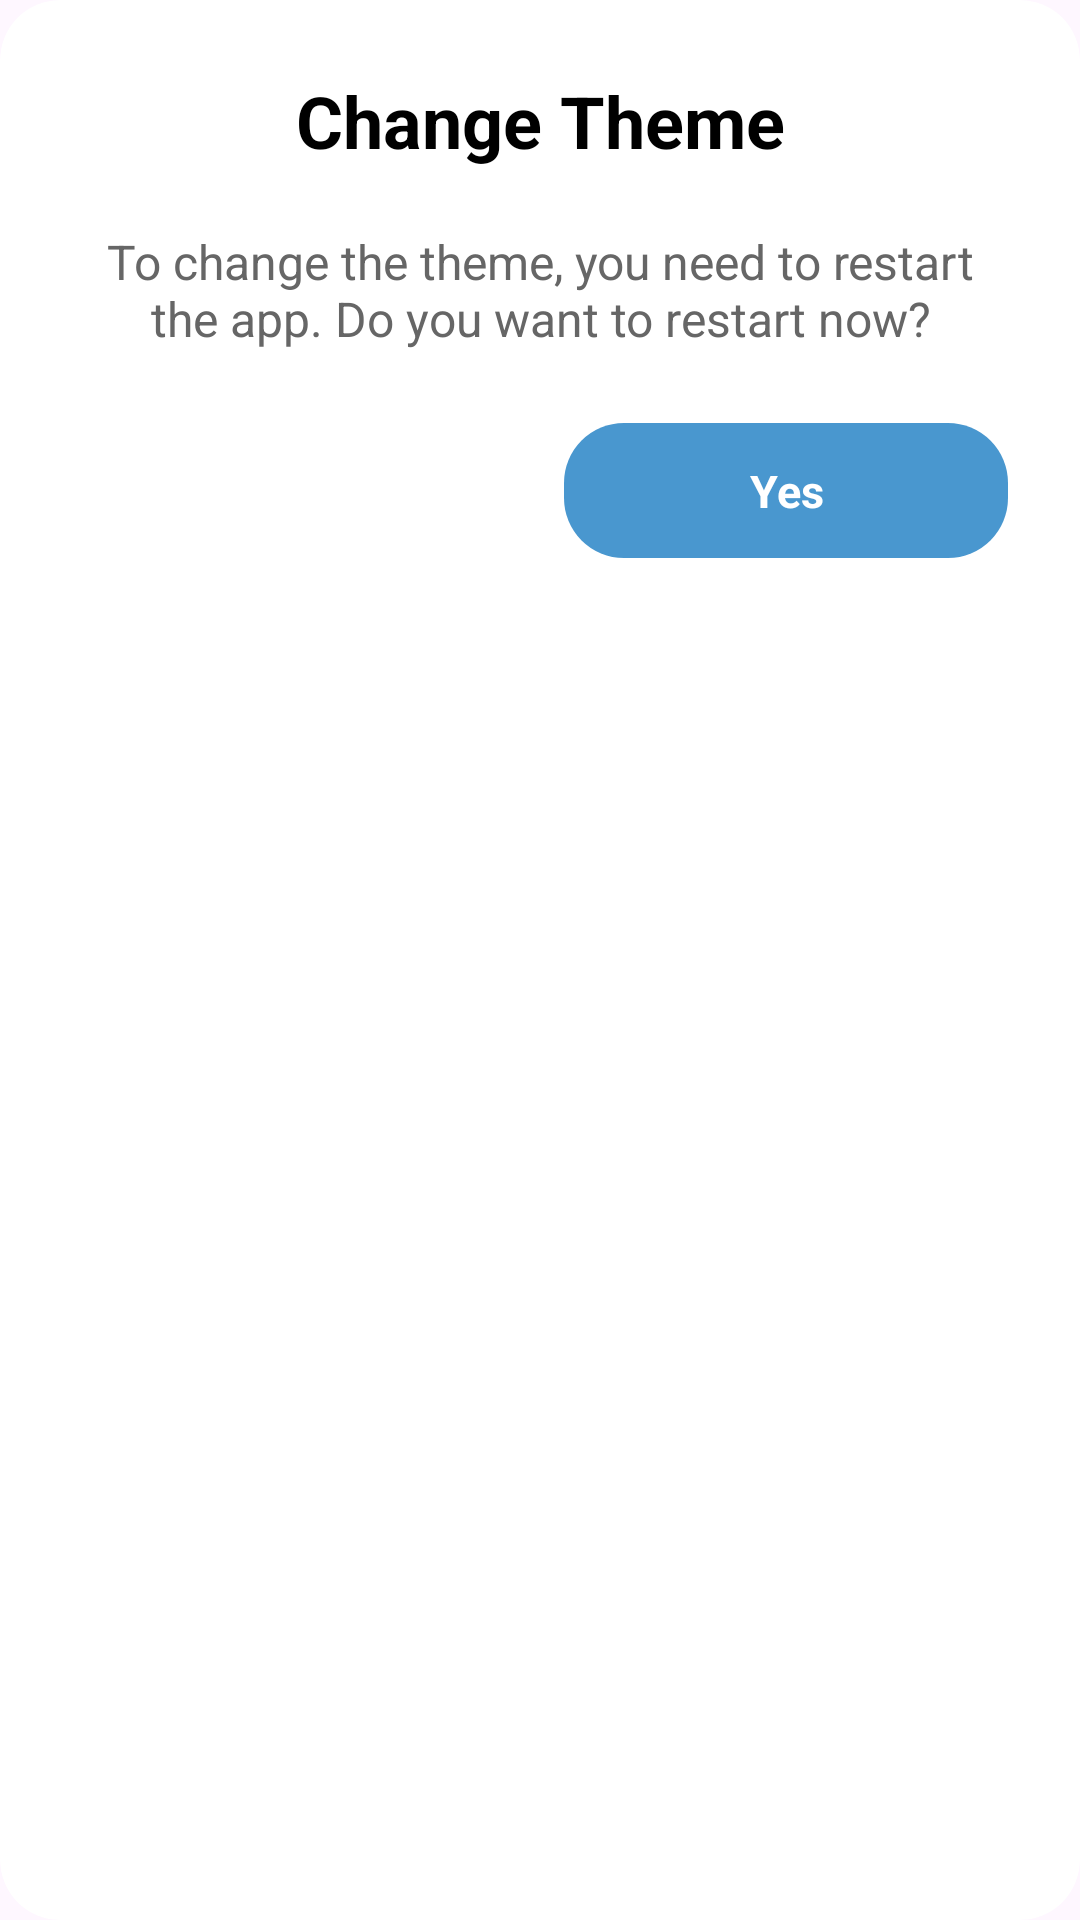

Reconstruct the res/layout file that produces this screen, plus the resources it refers to.
<!-- AndroidManifest.xml: application theme Theme.MyTodoApp -->
<!-- res/layout/dialog_confirm_change_theme.xml -->
<?xml version="1.0" encoding="utf-8"?>
<androidx.cardview.widget.CardView
    xmlns:android="http://schemas.android.com/apk/res/android"
    xmlns:app="http://schemas.android.com/apk/res-auto"
    android:layout_width="match_parent"
    android:layout_height="wrap_content"
    android:layout_margin="24dp"
    app:cardCornerRadius="20dp"
    app:cardElevation="0dp"
    app:cardBackgroundColor="@color/white">

    <LinearLayout
        android:layout_width="match_parent"
        android:layout_height="wrap_content"
        android:orientation="vertical"
        android:padding="24dp">

        <TextView
            android:id="@+id/tvDialogTitle"
            android:layout_width="match_parent"
            android:layout_height="wrap_content"
            android:text="@string/change_theme"
            android:textColor="@color/black"
            android:textSize="24sp"
            android:textStyle="bold"
            android:gravity="center"
            android:layout_marginBottom="20dp"/>

        <TextView
            android:layout_width="match_parent"
            android:layout_height="wrap_content"
            android:layout_marginBottom="24dp"
            android:gravity="center"
            android:text="@string/warning_change_theme"
            android:textColor="#666666"
            android:textSize="16sp" />

        <LinearLayout
            android:layout_width="match_parent"
            android:layout_height="wrap_content"
            android:orientation="horizontal"
            android:weightSum="2">

            <TextView
                android:id="@+id/btnCancelDialog"
                android:layout_width="0dp"
                android:layout_height="45dp"
                android:layout_weight="1"
                android:text="@string/no"
                android:textColor="@color/white"
                android:background="@drawable/bg_cancel"
                android:textSize="15sp"
                android:textStyle="bold"
                android:gravity="center"
                android:clickable="true"
                android:focusable="true"
                android:foreground="?android:attr/selectableItemBackgroundBorderless"
                android:layout_marginEnd="8dp"/>

            <TextView
                android:id="@+id/btnChangeDialog"
                android:layout_width="0dp"
                android:layout_height="45dp"
                android:layout_weight="1"
                android:background="@drawable/bg_ok"
                android:text="@string/yes"
                android:textColor="@color/white"
                android:textSize="15sp"
                android:textStyle="bold"
                android:gravity="center"
                android:clickable="true"
                android:focusable="true"
                android:foreground="?android:attr/selectableItemBackgroundBorderless"
                android:layout_marginStart="8dp"/>
        </LinearLayout>

    </LinearLayout>
</androidx.cardview.widget.CardView>
<!-- resources referenced by this layout -->
<resources>
  <color name="black">#000000</color>
  <color name="white">#FFFFFF</color>
  <!-- drawable bg_ok (drawable) -->
  <?xml version="1.0" encoding="utf-8"?>
  <selector xmlns:android="http://schemas.android.com/apk/res/android">
      <item>
          <shape android:shape="rectangle">
              <solid android:color="?attr/mainThemeColor"/>
              <corners android:radius="20dp"/>
          </shape>
      </item>
  </selector>
  <string name="change_theme">Change Theme</string>
  <string name="no">No</string>
  <string name="warning_change_theme">To change the theme, you need to restart the app. Do you want to restart now?</string>
  <string name="yes">Yes</string>
  <style name="Theme.MyTodoApp" parent="Theme.Material3.Light.NoActionBar">
          <item name="colorPrimary">@color/white</item>
          <item name="colorAccent">@color/blue</item>
          <item name="mainThemeColor">@color/blue</item>
          <item name="mainThemeLight">#dbe9f5</item>
          <item name="navGradientStart">#E3F2FD</item>
          <item name="appLogo">@drawable/icon</item>
          <item name="android:windowLightStatusBar">true</item>
          <item name="android:forceDarkAllowed" tools:targetApi="q">false</item>
      </style>
  <color name="blue">#4997cf</color>
  <!-- drawable icon: png bitmap (drawable, 10934 bytes) -->
</resources>
